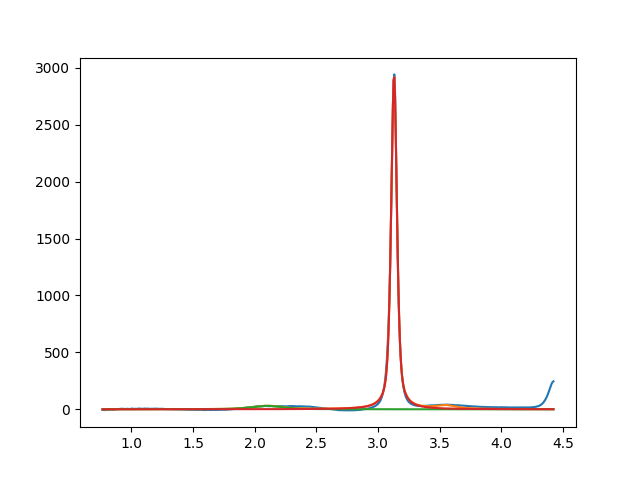

Data behind this chart, as committed beside it:
2.099999999999999645e+00, 2.999999999434345455e+01, 2.999999999924301552e-01, 3.698414373479773087e-01
3.129718019795773465e+00, 2.929123747407072642e+03, 5.597719339570048080e-02, 4.309292831850887739e-01
3.549999999999946088e+00, 2.999999999815239349e+01, 1.999999999573225384e-01, 3.153974999372707540e-11
